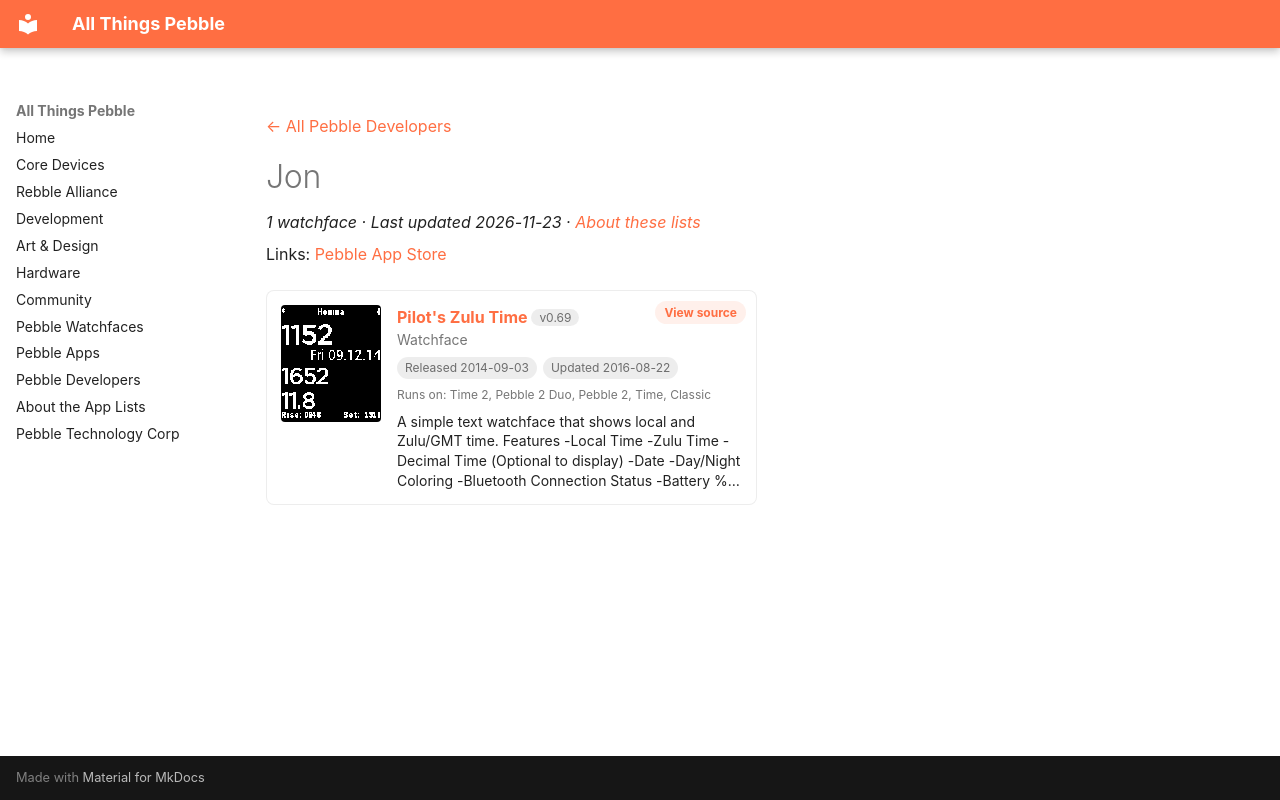

repository: saltedlolly/all-things-pebble · page: developers/jon.html · generator: mkdocs

---
title: "Jon"
hide:
  - toc
---

<!-- Generated by scripts/update_app_directory.py: do not edit by hand -->
[← All Pebble Developers](../developers.md)

<div class="dev-header" markdown>

<div class="dev-intro" markdown>

# Jon

*1 watchface · Last updated 2026-11-23 · [About these lists](../about-app-lists.md)*

Links: [Pebble App Store](https://apps.repebble.com/apps/dev/jon_539b2cf9a394e6ef7800002f)

</div>
</div>

<div class="app-grid dev-apps" data-search-exclude>
<div class="app-card" data-type="watchface" data-title="pilot&#x27;s zulu time" data-released="2014-09-03" data-updated="2016-08-22">
<a class="app-shot" href="https://apps.repebble.com/540758e6451ee9acdf000187" data-search-exclude><img src="../images/apps/540758e6451ee9acdf000187.png" alt="Pilot&#x27;s Zulu Time" loading="lazy"></a>
<div class="app-info">
<h2 class="app-name" id="app-540758e6451ee9acdf000187"><a href="https://apps.repebble.com/540758e6451ee9acdf000187">Pilot&#x27;s Zulu Time</a> <span class="app-version" title="Latest version" data-search-exclude>v0.69</span></h2>
<a class="app-source" href="http://www.jonrussell.xyz/projects/Pebble/watchface/ZuluTime/" title="Source code" data-search-exclude>View source</a>
<div class="app-dev">Watchface</div>
<div class="app-tags" data-search-exclude><span title="First published in the app store">Released 2014-09-03</span> <span title="Latest release in the app store">Updated 2016-08-22</span></div>
<div class="app-watches" title="Supported watches" data-search-exclude>Runs on: Time 2, Pebble 2 Duo, Pebble 2, Time, Classic</div>
<p class="app-desc">A simple text watchface that shows local and Zulu/GMT time. Features -Local Time -Zulu Time -Decimal Time (Optional to display) -Date -Day/Night Coloring -Bluetooth Connection Status -Battery %…</p>
</div>
</div>
</div>
